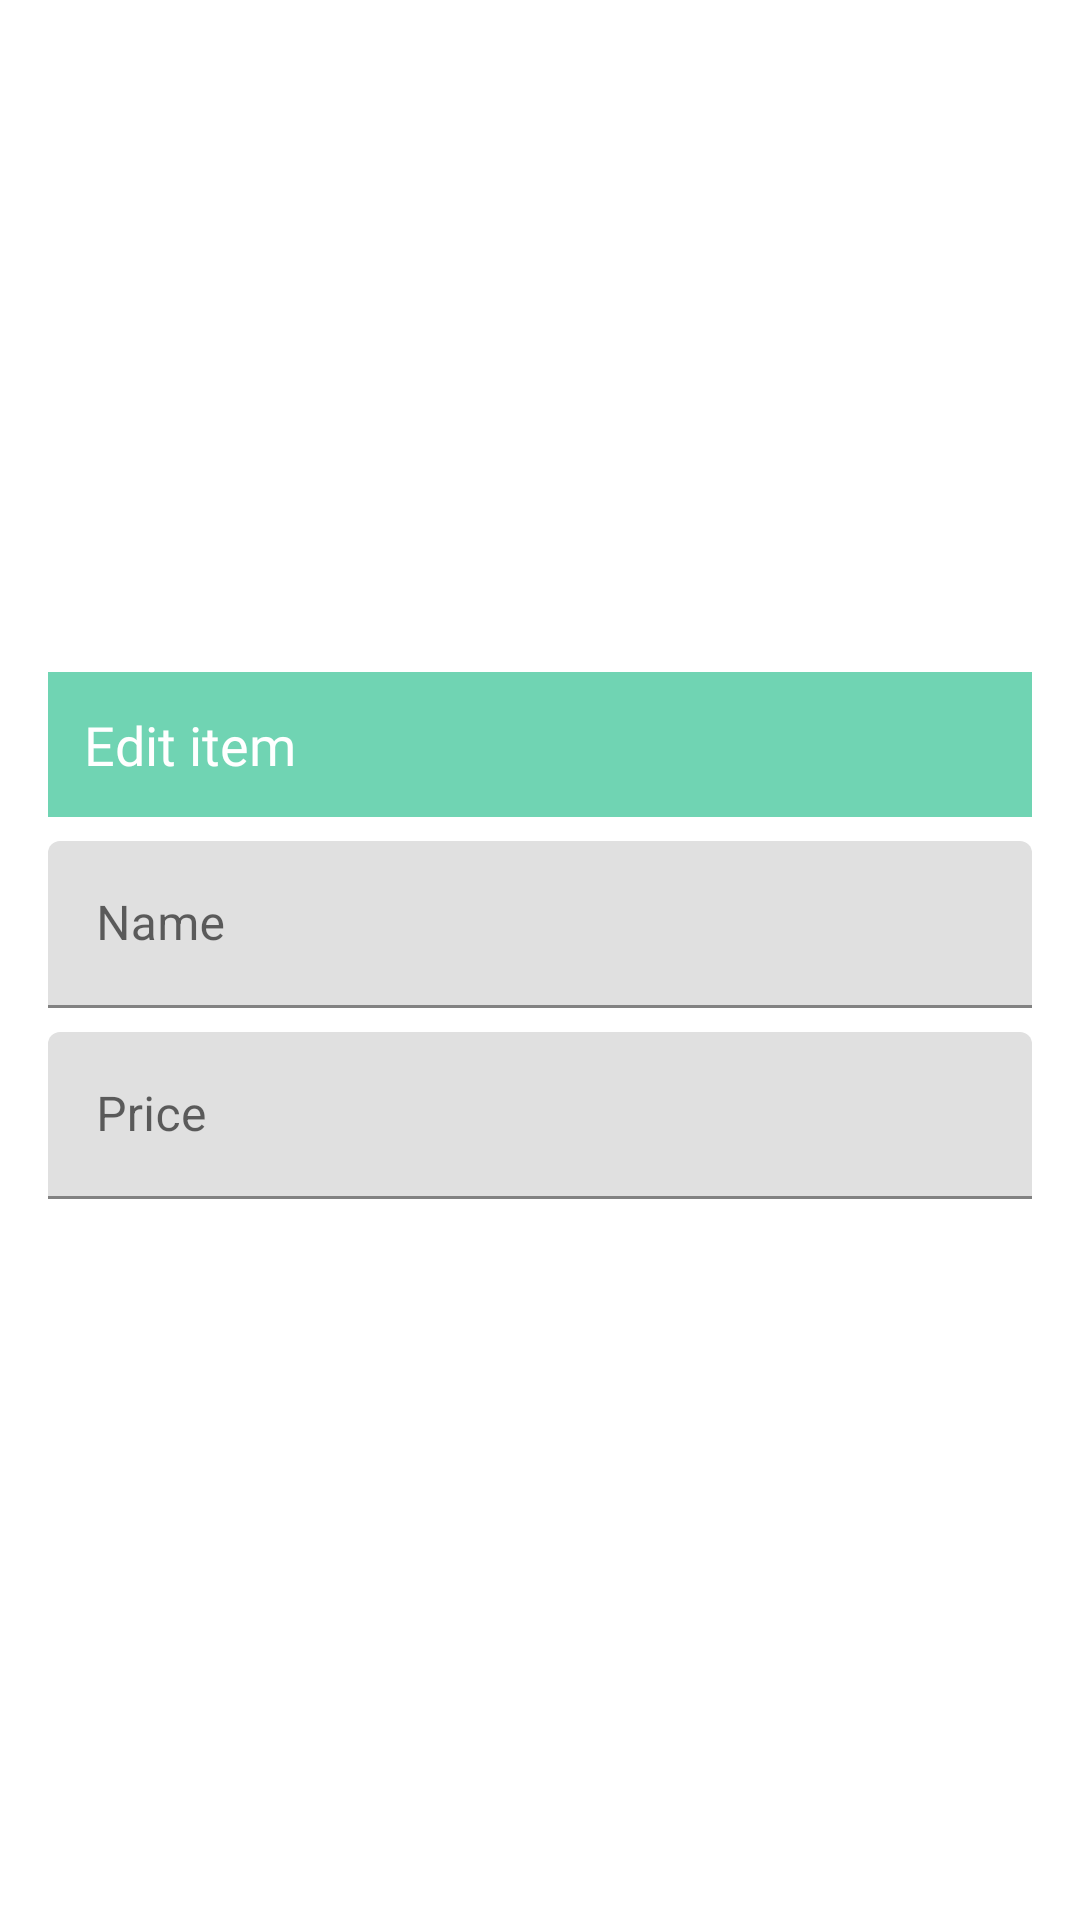

Reconstruct the res/layout file that produces this screen, plus the resources it refers to.
<!-- AndroidManifest.xml: application theme Theme.Mocca -->
<!-- res/layout/edit_transaction_ocr_layout.xml -->
<?xml version="1.0" encoding="utf-8"?>
<LinearLayout xmlns:android="http://schemas.android.com/apk/res/android"
    android:layout_width="match_parent"
    android:layout_height="match_parent"
    android:orientation="vertical"
    android:gravity="center">

    <LinearLayout
        android:layout_width="match_parent"
        android:layout_height="wrap_content"
        android:orientation="vertical"
        android:layout_margin="16dp">

        <TextView
            android:layout_width="match_parent"
            android:layout_height="wrap_content"
            android:text="Edit item"
            android:textSize="18sp"
            android:fontFamily="@font/nunito_sans_semibold"
            android:background="@color/primary_one"
            android:padding="12dp"
            android:textColor="@color/white"
            android:layout_marginBottom="8dp"/>

        <com.google.android.material.textfield.TextInputLayout
            android:layout_width="match_parent"
            android:layout_height="wrap_content"
            android:layout_marginBottom="8dp">

            <EditText
                android:id="@+id/edt_product_name"
                android:layout_width="match_parent"
                android:layout_height="wrap_content"
                android:hint="Name" />
        </com.google.android.material.textfield.TextInputLayout>

        <com.google.android.material.textfield.TextInputLayout
            android:layout_width="match_parent"
            android:layout_height="wrap_content"
            android:layout_marginBottom="16dp">

            <EditText
                android:id="@+id/edt_product_price"
                android:layout_width="match_parent"
                android:layout_height="wrap_content"
                android:hint="Price"
                android:inputType="numberDecimal" />
        </com.google.android.material.textfield.TextInputLayout>
    </LinearLayout>
</LinearLayout>
<!-- resources referenced by this layout -->
<resources>
  <color name="primary_one">#FF70D4B3</color>
  <color name="white">#FFFFFFFF</color>
  <style name="Theme.Mocca" parent="Theme.MaterialComponents.DayNight.DarkActionBar">
          
          <item name="colorPrimary">@color/primary_one</item>
          <item name="colorPrimaryVariant">@color/primary_one</item>
          <item name="colorOnPrimary">@color/white</item>
          
          <item name="colorSecondary">@color/teal_200</item>
          <item name="colorSecondaryVariant">@color/teal_700</item>
          <item name="colorOnSecondary">@color/black</item>
          
          <item name="android:statusBarColor">?attr/colorPrimaryVariant</item>
          
      </style>
  <color name="teal_200">#FF03DAC5</color>
  <color name="teal_700">#FF018786</color>
  <color name="black">#FF000000</color>
</resources>
